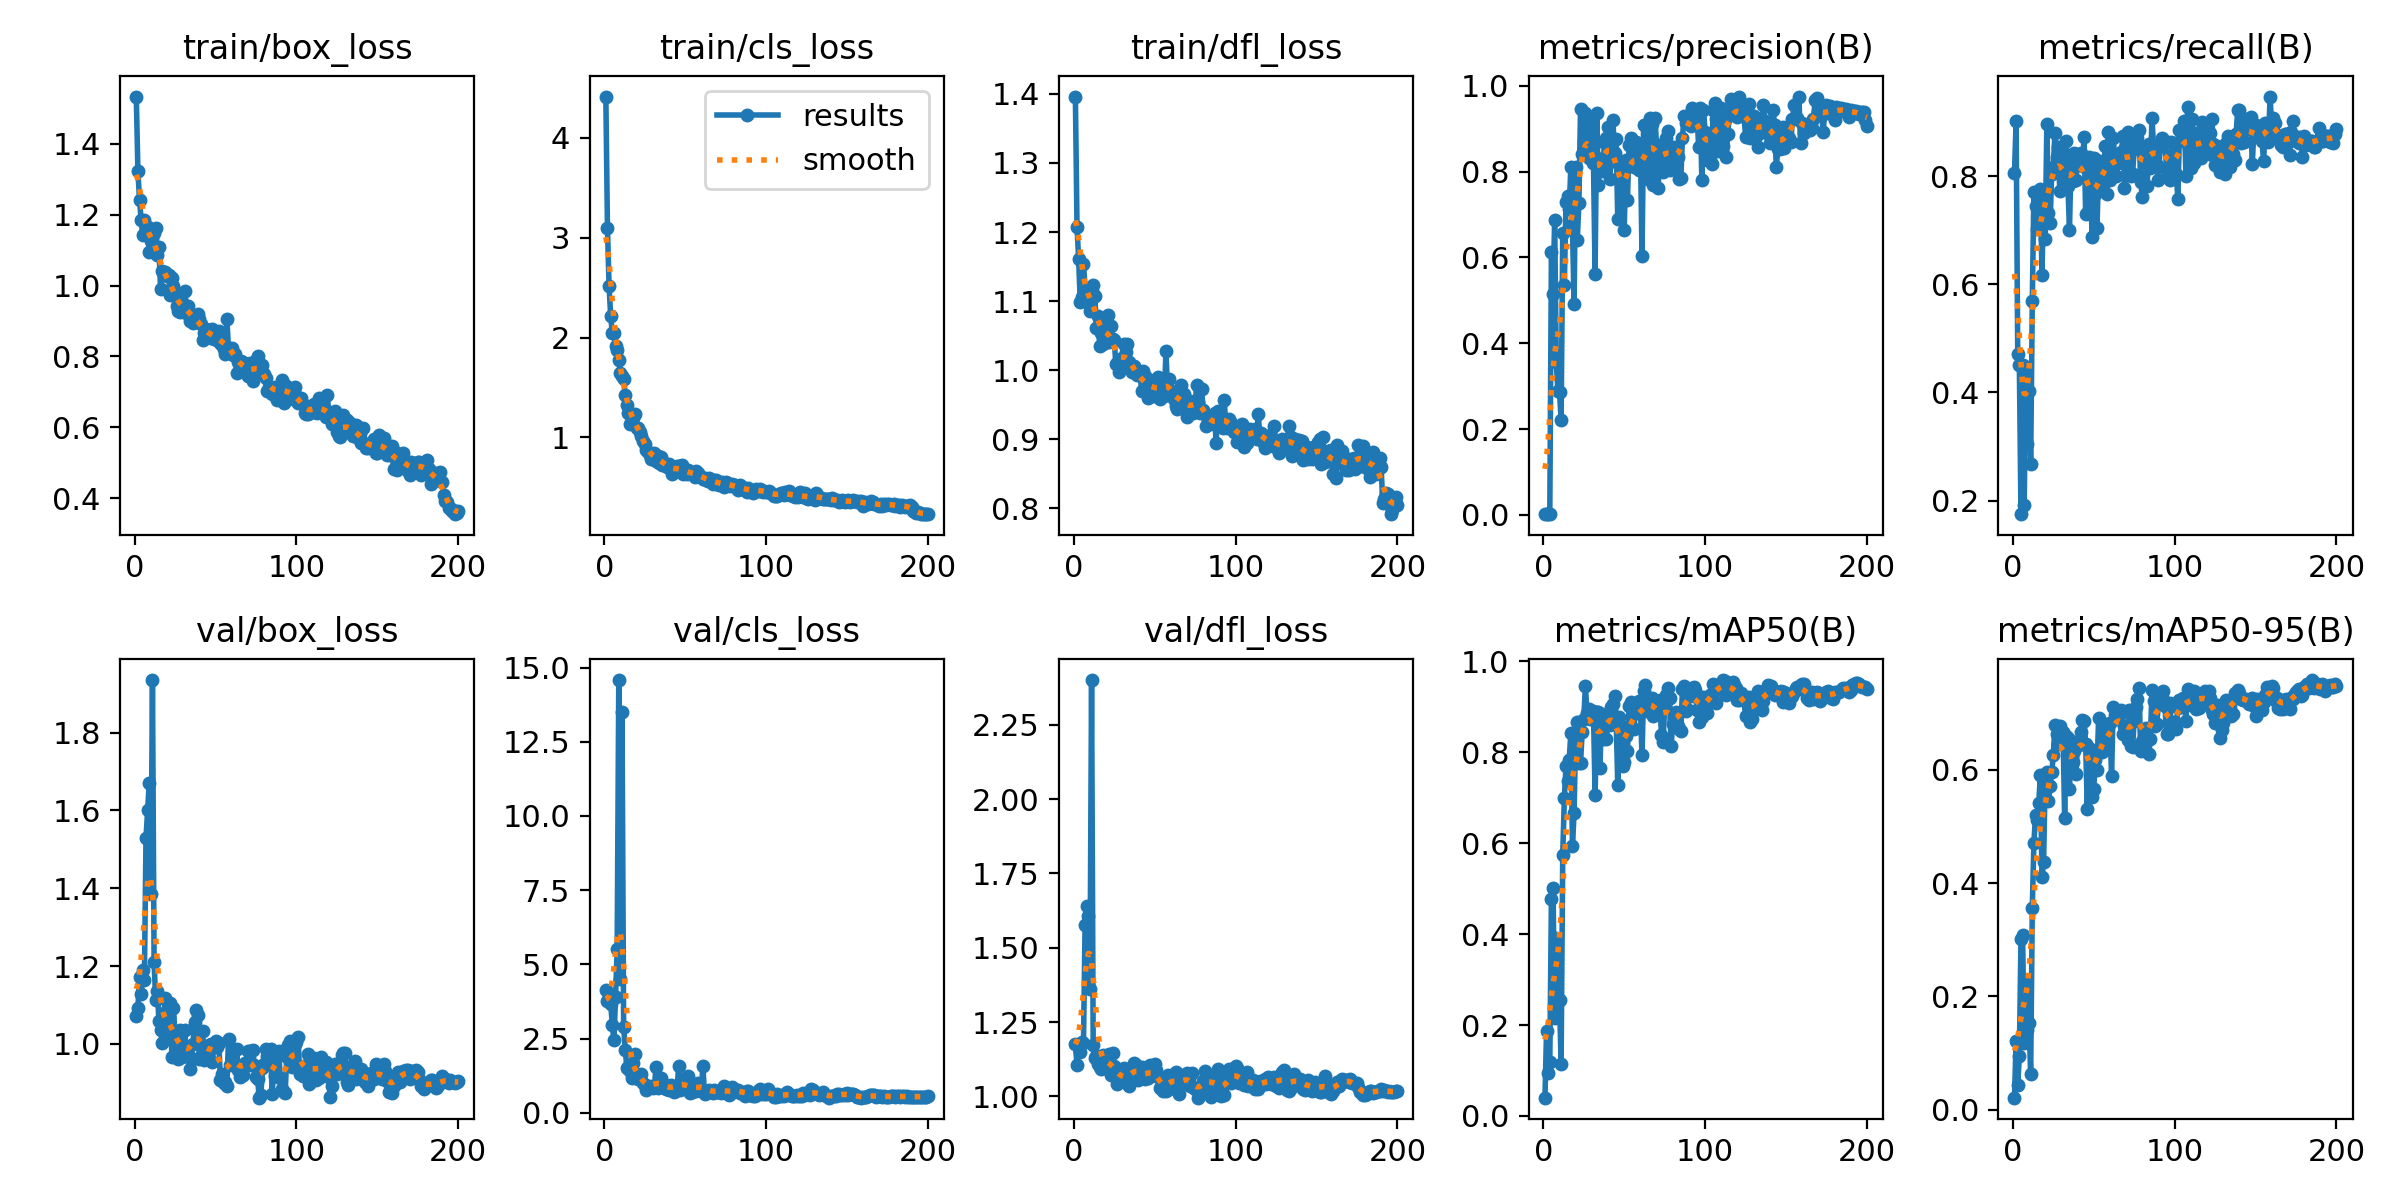

Source data for this figure (header and first rows):
epoch, train/box_loss, train/cls_loss, train/dfl_loss, metrics/precision(B), metrics/recall(B), metrics/mAP50(B), metrics/mAP50-95(B), val/box_loss, val/cls_loss, val/dfl_loss, lr/pg0, lr/pg1, lr/pg2
1, 1.534, 4.411, 1.396, 0.00273, 0.806, 0.04022, 0.02151, 1.071, 4.129, 1.176, 0.0002334, 0.0002334, 0.0002334
2, 1.323, 3.096, 1.208, 0.00314, 0.9024, 0.1872, 0.122, 1.092, 3.752, 1.106, 0.000481, 0.000481, 0.000481
3, 1.241, 2.514, 1.161, 0.00181, 0.4714, 0.09458, 0.04421, 1.172, 3.923, 1.17, 0.0007262, 0.0007262, 0.0007262
4, 1.185, 2.212, 1.099, 0.00169, 0.4512, 0.1183, 0.09447, 1.127, 3.676, 1.149, 0.0009689, 0.0009689, 0.0009689
5, 1.144, 2.042, 1.106, 0.6116, 0.1749, 0.4766, 0.3011, 1.19, 2.963, 1.182, 0.001209, 0.001209, 0.001209
6, 1.184, 2.049, 1.154, 0.5138, 0.45, 0.5021, 0.3081, 1.164, 2.438, 1.181, 0.001447, 0.001447, 0.001447
7, 1.161, 1.918, 1.119, 0.6867, 0.1917, 0.2154, 0.1184, 1.528, 3.901, 1.577, 0.001618, 0.001618, 0.001618
8, 1.164, 1.877, 1.101, 0.3567, 0.4479, 0.3913, 0.2276, 1.601, 5.511, 1.641, 0.001609, 0.001609, 0.001609
9, 1.095, 1.772, 1.097, 0.2885, 0.3048, 0.2553, 0.1409, 1.671, 14.58, 1.605, 0.001601, 0.001601, 0.001601
10, 1.127, 1.642, 1.086, 0.2875, 0.4034, 0.2552, 0.1534, 1.385, 4.512, 1.362, 0.001593, 0.001593, 0.001593
11, 1.134, 1.614, 1.115, 0.2217, 0.2679, 0.115, 0.06262, 1.935, 13.49, 2.4, 0.001584, 0.001584, 0.001584
12, 1.147, 1.588, 1.123, 0.6559, 0.569, 0.5747, 0.3566, 1.209, 2.9, 1.174, 0.001576, 0.001576, 0.001576
13, 1.163, 1.423, 1.108, 0.5362, 0.7702, 0.6986, 0.4706, 1.113, 2.122, 1.131, 0.001568, 0.001568, 0.001568
14, 1.086, 1.321, 1.061, 0.7288, 0.7452, 0.7685, 0.5195, 1.136, 1.507, 1.135, 0.00156, 0.00156, 0.00156
15, 1.108, 1.242, 1.078, 0.7423, 0.7024, 0.7362, 0.5109, 1.059, 1.553, 1.11, 0.001551, 0.001551, 0.001551
16, 0.9898, 1.134, 1.036, 0.7122, 0.7133, 0.7827, 0.5405, 1.037, 1.409, 1.101, 0.001543, 0.001543, 0.001543
17, 1.042, 1.184, 1.054, 0.8098, 0.7766, 0.842, 0.5906, 1.003, 1.187, 1.092, 0.001535, 0.001535, 0.001535
18, 1.036, 1.195, 1.038, 0.6754, 0.6179, 0.5932, 0.4108, 1.079, 1.67, 1.139, 0.001527, 0.001527, 0.001527
19, 1.037, 1.233, 1.065, 0.492, 0.7714, 0.6654, 0.4372, 1.118, 1.994, 1.128, 0.001519, 0.001519, 0.001519
20, 1.026, 1.098, 1.05, 0.8115, 0.6838, 0.8344, 0.59, 1.027, 1.183, 1.096, 0.00151, 0.00151, 0.00151
21, 1.03, 1.095, 1.08, 0.6419, 0.8962, 0.8653, 0.5962, 1.07, 1.149, 1.126, 0.001502, 0.001502, 0.001502
22, 0.9728, 1.053, 1.041, 0.7274, 0.7316, 0.7766, 0.5444, 1.106, 1.232, 1.143, 0.001494, 0.001494, 0.001494
23, 1.021, 1.018, 1.065, 0.9468, 0.7128, 0.7758, 0.5719, 0.9666, 1.319, 1.072, 0.001486, 0.001486, 0.001486
24, 0.9996, 0.9617, 1.046, 0.841, 0.8049, 0.8435, 0.5954, 1.092, 0.9994, 1.147, 0.001477, 0.001477, 0.001477
25, 0.9746, 0.9359, 1.044, 0.8713, 0.8167, 0.8717, 0.6253, 1.014, 0.9388, 1.102, 0.001469, 0.001469, 0.001469
26, 0.9418, 0.877, 1.009, 0.9359, 0.8806, 0.9451, 0.679, 0.9879, 0.7754, 1.074, 0.001461, 0.001461, 0.001461
27, 0.9289, 0.8528, 1.01, 0.9165, 0.8361, 0.8855, 0.6633, 0.9602, 0.8215, 1.042, 0.001453, 0.001453, 0.001453
28, 0.9249, 0.8212, 0.9975, 0.8317, 0.854, 0.8946, 0.6457, 1.037, 0.9065, 1.085, 0.001444, 0.001444, 0.001444
29, 0.9523, 0.7851, 1.006, 0.9175, 0.7723, 0.8724, 0.6774, 0.9651, 0.857, 1.053, 0.001436, 0.001436, 0.001436
30, 0.9328, 0.8387, 1.018, 0.8999, 0.8167, 0.8886, 0.6515, 0.9921, 0.847, 1.068, 0.001428, 0.001428, 0.001428
31, 0.9847, 0.8406, 1.038, 0.8204, 0.8286, 0.8896, 0.6667, 1.035, 0.8602, 1.097, 0.001419, 0.001419, 0.001419
32, 0.9237, 0.7685, 1.027, 0.562, 0.7795, 0.7047, 0.5151, 0.9706, 1.558, 1.052, 0.001411, 0.001411, 0.001411
33, 0.9434, 0.814, 1.038, 0.9361, 0.8655, 0.8874, 0.6593, 0.9678, 0.8251, 1.047, 0.001403, 0.001403, 0.001403
34, 0.8995, 0.7482, 1.012, 0.7683, 0.781, 0.8887, 0.6562, 0.9356, 0.944, 1.035, 0.001395, 0.001395, 0.001395
35, 0.9078, 0.806, 1.008, 0.8236, 0.7012, 0.766, 0.5654, 0.9625, 1.161, 1.071, 0.001386, 0.001386, 0.001386
36, 0.8941, 0.7262, 0.9981, 0.8012, 0.8385, 0.8842, 0.6508, 0.9997, 0.88, 1.093, 0.001378, 0.001378, 0.001378
37, 0.9129, 0.7449, 1.006, 0.8313, 0.7909, 0.8299, 0.6134, 1.057, 0.9593, 1.113, 0.00137, 0.00137, 0.00137
38, 0.9142, 0.7264, 0.9982, 0.8662, 0.8434, 0.8803, 0.6338, 1.086, 0.807, 1.111, 0.001362, 0.001362, 0.001362
39, 0.9189, 0.7034, 0.9926, 0.8788, 0.7923, 0.8285, 0.5927, 1.075, 0.8531, 1.102, 0.001353, 0.001353, 0.001353
40, 0.9067, 0.7326, 0.994, 0.9051, 0.8345, 0.8794, 0.6487, 0.961, 0.7839, 1.055, 0.001345, 0.001345, 0.001345
41, 0.892, 0.6799, 0.993, 0.7819, 0.8262, 0.8586, 0.6437, 0.9681, 0.9449, 1.071, 0.001337, 0.001337, 0.001337
42, 0.8457, 0.6315, 0.9696, 0.8472, 0.843, 0.8986, 0.6661, 1.034, 0.8769, 1.1, 0.001329, 0.001329, 0.001329
43, 0.8667, 0.6751, 0.9986, 0.9203, 0.8188, 0.9055, 0.6885, 0.9596, 0.7071, 1.063, 0.00132, 0.00132, 0.00132
44, 0.8781, 0.6897, 0.991, 0.8445, 0.8726, 0.9226, 0.6856, 0.9701, 0.7208, 1.058, 0.001312, 0.001312, 0.001312
45, 0.8635, 0.7189, 0.9731, 0.876, 0.7298, 0.8777, 0.6452, 0.9916, 0.7589, 1.071, 0.001304, 0.001304, 0.001304
46, 0.8692, 0.7146, 0.9604, 0.6903, 0.7314, 0.7281, 0.5314, 0.9971, 1.574, 1.063, 0.001296, 0.001296, 0.001296
47, 0.8515, 0.6655, 0.9856, 0.8163, 0.8353, 0.8771, 0.6383, 1.001, 0.7597, 1.107, 0.001287, 0.001287, 0.001287
48, 0.8772, 0.7206, 0.9821, 0.7879, 0.7788, 0.8564, 0.6265, 0.9528, 0.8408, 1.075, 0.001279, 0.001279, 0.001279
49, 0.8496, 0.63, 0.9628, 0.7306, 0.6881, 0.7696, 0.5521, 0.9956, 1.15, 1.099, 0.001271, 0.001271, 0.001271
50, 0.8639, 0.6699, 0.9839, 0.6636, 0.8332, 0.7784, 0.5663, 1.009, 0.9137, 1.108, 0.001263, 0.001263, 0.001263
51, 0.8455, 0.6374, 0.9701, 0.8274, 0.7678, 0.8358, 0.6179, 0.9929, 0.8187, 1.088, 0.001254, 0.001254, 0.001254
52, 0.8707, 0.6775, 0.9897, 0.7344, 0.7035, 0.8025, 0.5995, 1.003, 1.25, 1.065, 0.001246, 0.001246, 0.001246
53, 0.8377, 0.6409, 0.958, 0.8617, 0.8204, 0.9008, 0.6918, 0.9064, 0.6766, 1.027, 0.001238, 0.001238, 0.001238
54, 0.8325, 0.6441, 0.9633, 0.8792, 0.8274, 0.9109, 0.6309, 0.9234, 0.7016, 1.03, 0.00123, 0.00123, 0.00123
55, 0.82, 0.6402, 0.9712, 0.823, 0.8084, 0.8539, 0.6314, 0.899, 0.7752, 1.017, 0.001221, 0.001221, 0.001221
56, 0.8057, 0.6084, 0.9625, 0.8113, 0.7724, 0.8514, 0.6433, 0.9022, 0.9259, 1.027, 0.001213, 0.001213, 0.001213
57, 0.9045, 0.6665, 1.028, 0.87, 0.8555, 0.8959, 0.6766, 0.8921, 0.7225, 1.019, 0.001205, 0.001205, 0.001205
58, 0.8226, 0.6472, 0.9672, 0.8419, 0.7667, 0.8857, 0.6367, 1.013, 1.005, 1.073, 0.001197, 0.001197, 0.001197
59, 0.8155, 0.617, 0.9877, 0.8047, 0.8809, 0.9128, 0.681, 0.9448, 0.7608, 1.026, 0.001188, 0.001188, 0.001188
60, 0.8245, 0.6076, 0.9705, 0.8616, 0.7929, 0.8993, 0.6819, 0.9635, 0.7273, 1.059, 0.00118, 0.00118, 0.00118
... 140 more rows
